Run: headless pygame with SDL's dummy video driver; simulated clock (each Clock.tick advances the game by its frame time, no real sleeping); random seed 0; keys injected as events and as key.get_pressed() state; no mouse input.
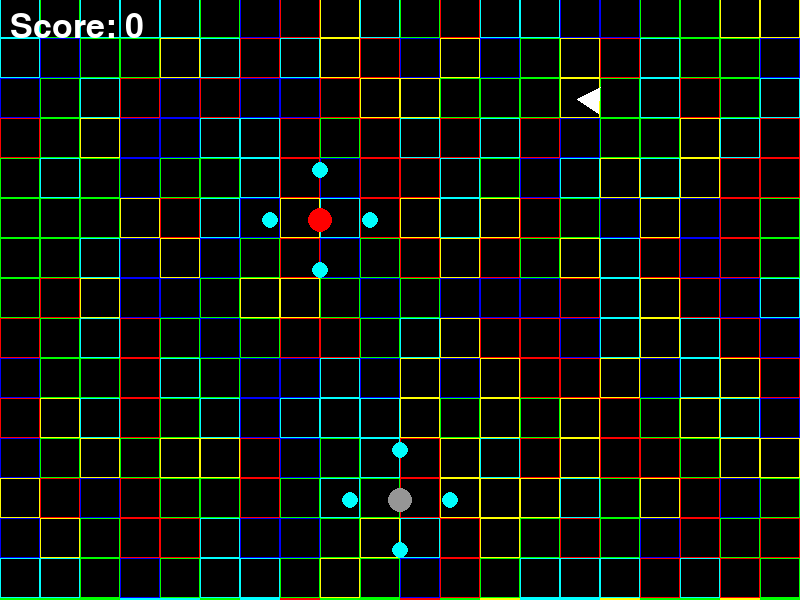
Frame 1 of 4 · flips 1–60 · no input
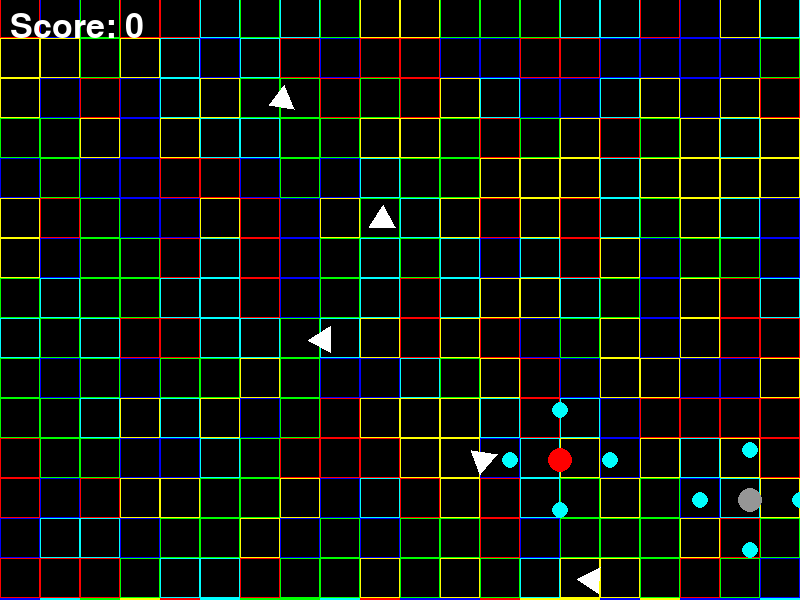
Frame 2 of 4 · flips 61–180 · tapped SPACE, RETURN · held RIGHT (→), D
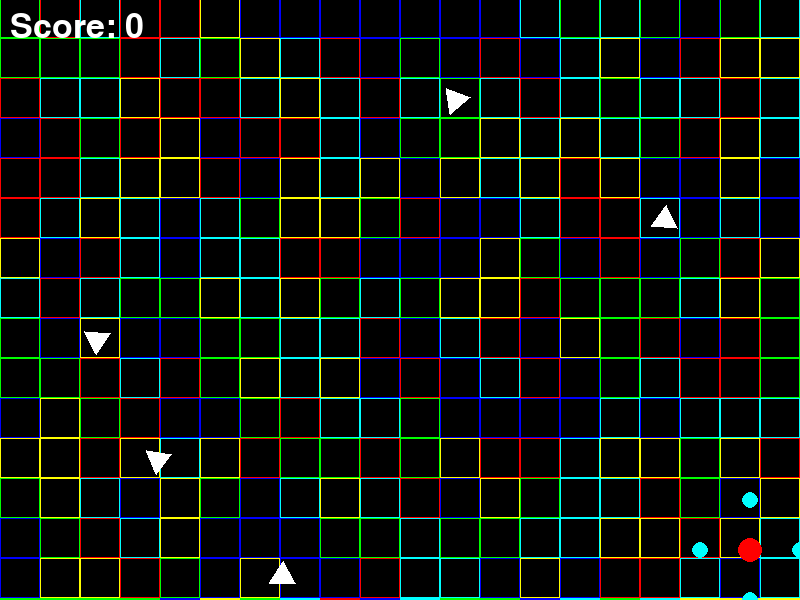
Frame 3 of 4 · flips 181–300 · held DOWN (↓), S
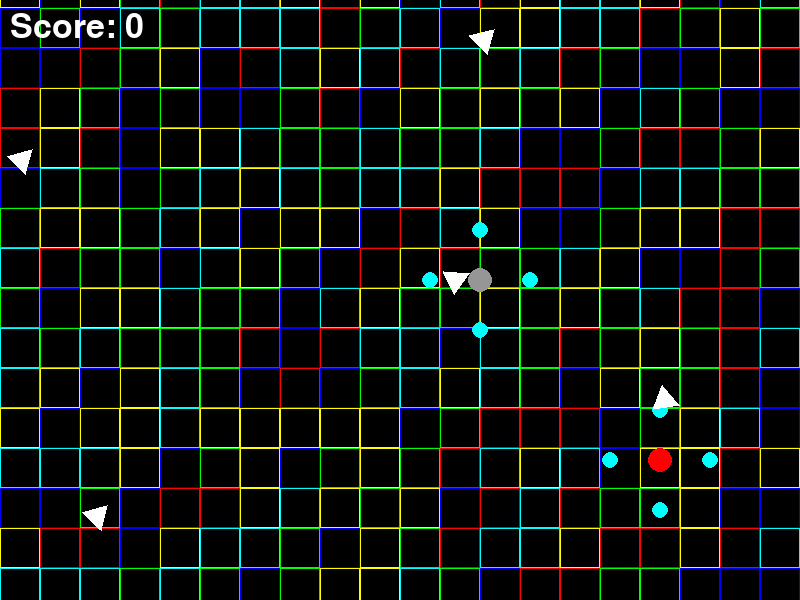
Frame 4 of 4 · flips 301–420 · held LEFT (←), A, UP (↑), W

The pygame program that drew these frames:

import pygame
import random
import math

# Inizializza Pygame
pygame.init()

# Imposta dimensioni della finestra
WIDTH, HEIGHT = 800, 600
screen = pygame.display.set_mode((WIDTH, HEIGHT))
pygame.display.set_caption("Quantum Tunnel Chase with Points")

# Colori
BLACK = (0, 0, 0)
WHITE = (255, 255, 255)
CYAN = (0, 255, 255)
GRAY = (150, 150, 150)
RED = (255, 0, 0)
COLORS = [(255, 0, 0), (0, 255, 0), (0, 0, 255), (255, 255, 0), (0, 255, 255)]

# Font per punteggio
pygame.font.init()
font = pygame.font.Font(None, 50)

# Drone - Molecola di CH4
drone_radius = 50
drone_center = [WIDTH // 2, HEIGHT - 100]  # Posizione iniziale in basso al centro
drone_speed_x = 6  # Velocità orizzontale
drone_speed_y = 6  # Velocità verticale
rotation_angle = 0  # Angolo iniziale per la rotazione

# Secondo drone (agente)
agent_radius = 50
agent_center = [WIDTH // 4, 100]  # Posizione iniziale in alto
agent_speed = 2  # Velocità ridotta
agent_rotation_angle = 0  # Angolo iniziale per la rotazione
agent_active = True  # Stato del drone agente
agent_respawn_timer = 0  # Timer per il respawn del drone agente

# Qubit
qubit_radius = 15
qubits = []  # Lista per i qubit (posizione x, posizione y, angolo di rotazione)
qubit_speed = 4  # Velocità verticale dei qubit
spawn_rate = 30  # Ogni quanti frame aggiungere un nuovo qubit
frame_count = 0

# Griglia scorrevole
grid_offset = 0
grid_speed = 2

# Controllo continuo
move_left = False
move_right = False
move_up = False
move_down = False

# Game state
game_over = False
score = 0  # Punteggio iniziale

# Funzione per disegnare il drone CH4
def draw_drone(center, color, rotation_angle):
    # Disegna l'atomo centrale (carbonio)
    pygame.draw.circle(screen, color, center, 12)

    # Disegna gli atomi di idrogeno disposti a tetraedro con rotazione
    for i in range(4):
        angle = i * (360 // 4) + rotation_angle  # Rotazione dinamica
        dx = drone_radius * math.cos(math.radians(angle))
        dy = drone_radius * math.sin(math.radians(angle))
        pygame.draw.circle(screen, CYAN, (int(center[0] + dx), int(center[1] + dy)), 8)

# Funzione per disegnare i qubit come triangoli rotanti
def draw_qubits():
    for qubit in qubits:
        x, y, angle = qubit
        points = [
            (x + qubit_radius * math.cos(math.radians(angle)), y + qubit_radius * math.sin(math.radians(angle))),
            (x + qubit_radius * math.cos(math.radians(angle + 120)), y + qubit_radius * math.sin(math.radians(angle + 120))),
            (x + qubit_radius * math.cos(math.radians(angle + 240)), y + qubit_radius * math.sin(math.radians(angle + 240)))
        ]
        pygame.draw.polygon(screen, WHITE, points)

# Funzione per aggiornare la posizione dei qubit
def update_qubits():
    global game_over, agent_active, score, agent_respawn_timer
    for qubit in qubits:
        qubit[1] += qubit_speed
        qubit[2] = (qubit[2] + 5) % 360  # Rotazione
        if qubit[1] > HEIGHT:
            qubits.remove(qubit)
        if math.hypot(qubit[0] - drone_center[0], qubit[1] - drone_center[1]) < qubit_radius + 12:
            game_over = True
        if agent_active and math.hypot(qubit[0] - agent_center[0], qubit[1] - agent_center[1]) < qubit_radius + 12:
            agent_active = False
            agent_respawn_timer = 180  # Attiva il timer per respawn
            score += 100  # Incrementa il punteggio

# Funzione per disegnare la griglia
def draw_grid():
    global grid_offset
    for x in range(0, WIDTH, 40):
        for y in range(-40, HEIGHT, 40):
            pygame.draw.rect(screen, random.choice(COLORS), (x, y + grid_offset, 40, 40), 1)
    grid_offset = (grid_offset + grid_speed) % 40

# Funzione per disegnare il punteggio
def draw_score():
    score_text = font.render(f"Score: {score}", True, WHITE)
    screen.blit(score_text, (10, 10))

# Ciclo principale
clock = pygame.time.Clock()
while not game_over:
    screen.fill(BLACK)
    for event in pygame.event.get():
        if event.type == pygame.QUIT:
            game_over = True
        elif event.type == pygame.KEYDOWN:
            if event.key == pygame.K_LEFT:
                move_left = True
            elif event.key == pygame.K_RIGHT:
                move_right = True
            elif event.key == pygame.K_UP:
                move_up = True
            elif event.key == pygame.K_DOWN:
                move_down = True
        elif event.type == pygame.KEYUP:
            if event.key == pygame.K_LEFT:
                move_left = False
            elif event.key == pygame.K_RIGHT:
                move_right = False
            elif event.key == pygame.K_UP:
                move_up = False
            elif event.key == pygame.K_DOWN:
                move_down = False

    # Movimento del drone di Laura
    if move_left:
        drone_center[0] = max(drone_center[0] - drone_speed_x, drone_radius)
    if move_right:
        drone_center[0] = min(drone_center[0] + drone_speed_x, WIDTH - drone_radius)
    if move_up:
        drone_center[1] = max(drone_center[1] - drone_speed_y, drone_radius)
    if move_down:
        drone_center[1] = min(drone_center[1] + drone_speed_y, HEIGHT - drone_radius)

    # Movimento del drone agente
    if agent_active:
        if agent_center[0] < drone_center[0]:
            agent_center[0] += agent_speed
        elif agent_center[0] > drone_center[0]:
            agent_center[0] -= agent_speed
        if agent_center[1] < drone_center[1]:
            agent_center[1] += agent_speed
        elif agent_center[1] > drone_center[1]:
            agent_center[1] -= agent_speed
    elif agent_respawn_timer > 0:
        agent_respawn_timer -= 1
        if agent_respawn_timer == 0:
            agent_center = [random.randint(50, WIDTH - 50), 100]
            agent_active = True

    # Disegna tutto
    draw_grid()
    draw_drone(drone_center, GRAY, rotation_angle)
    if agent_active:
        draw_drone(agent_center, RED, agent_rotation_angle)
    draw_qubits()
    draw_score()

    # Aggiorna qubits e spawna nuovi
    frame_count += 1
    if frame_count % spawn_rate == 0:
        qubits.append([random.randint(0, WIDTH), -20, random.randint(0, 360)])
    update_qubits()

    # Aggiorna schermo
    pygame.display.flip()
    clock.tick(30)

pygame.quit()
